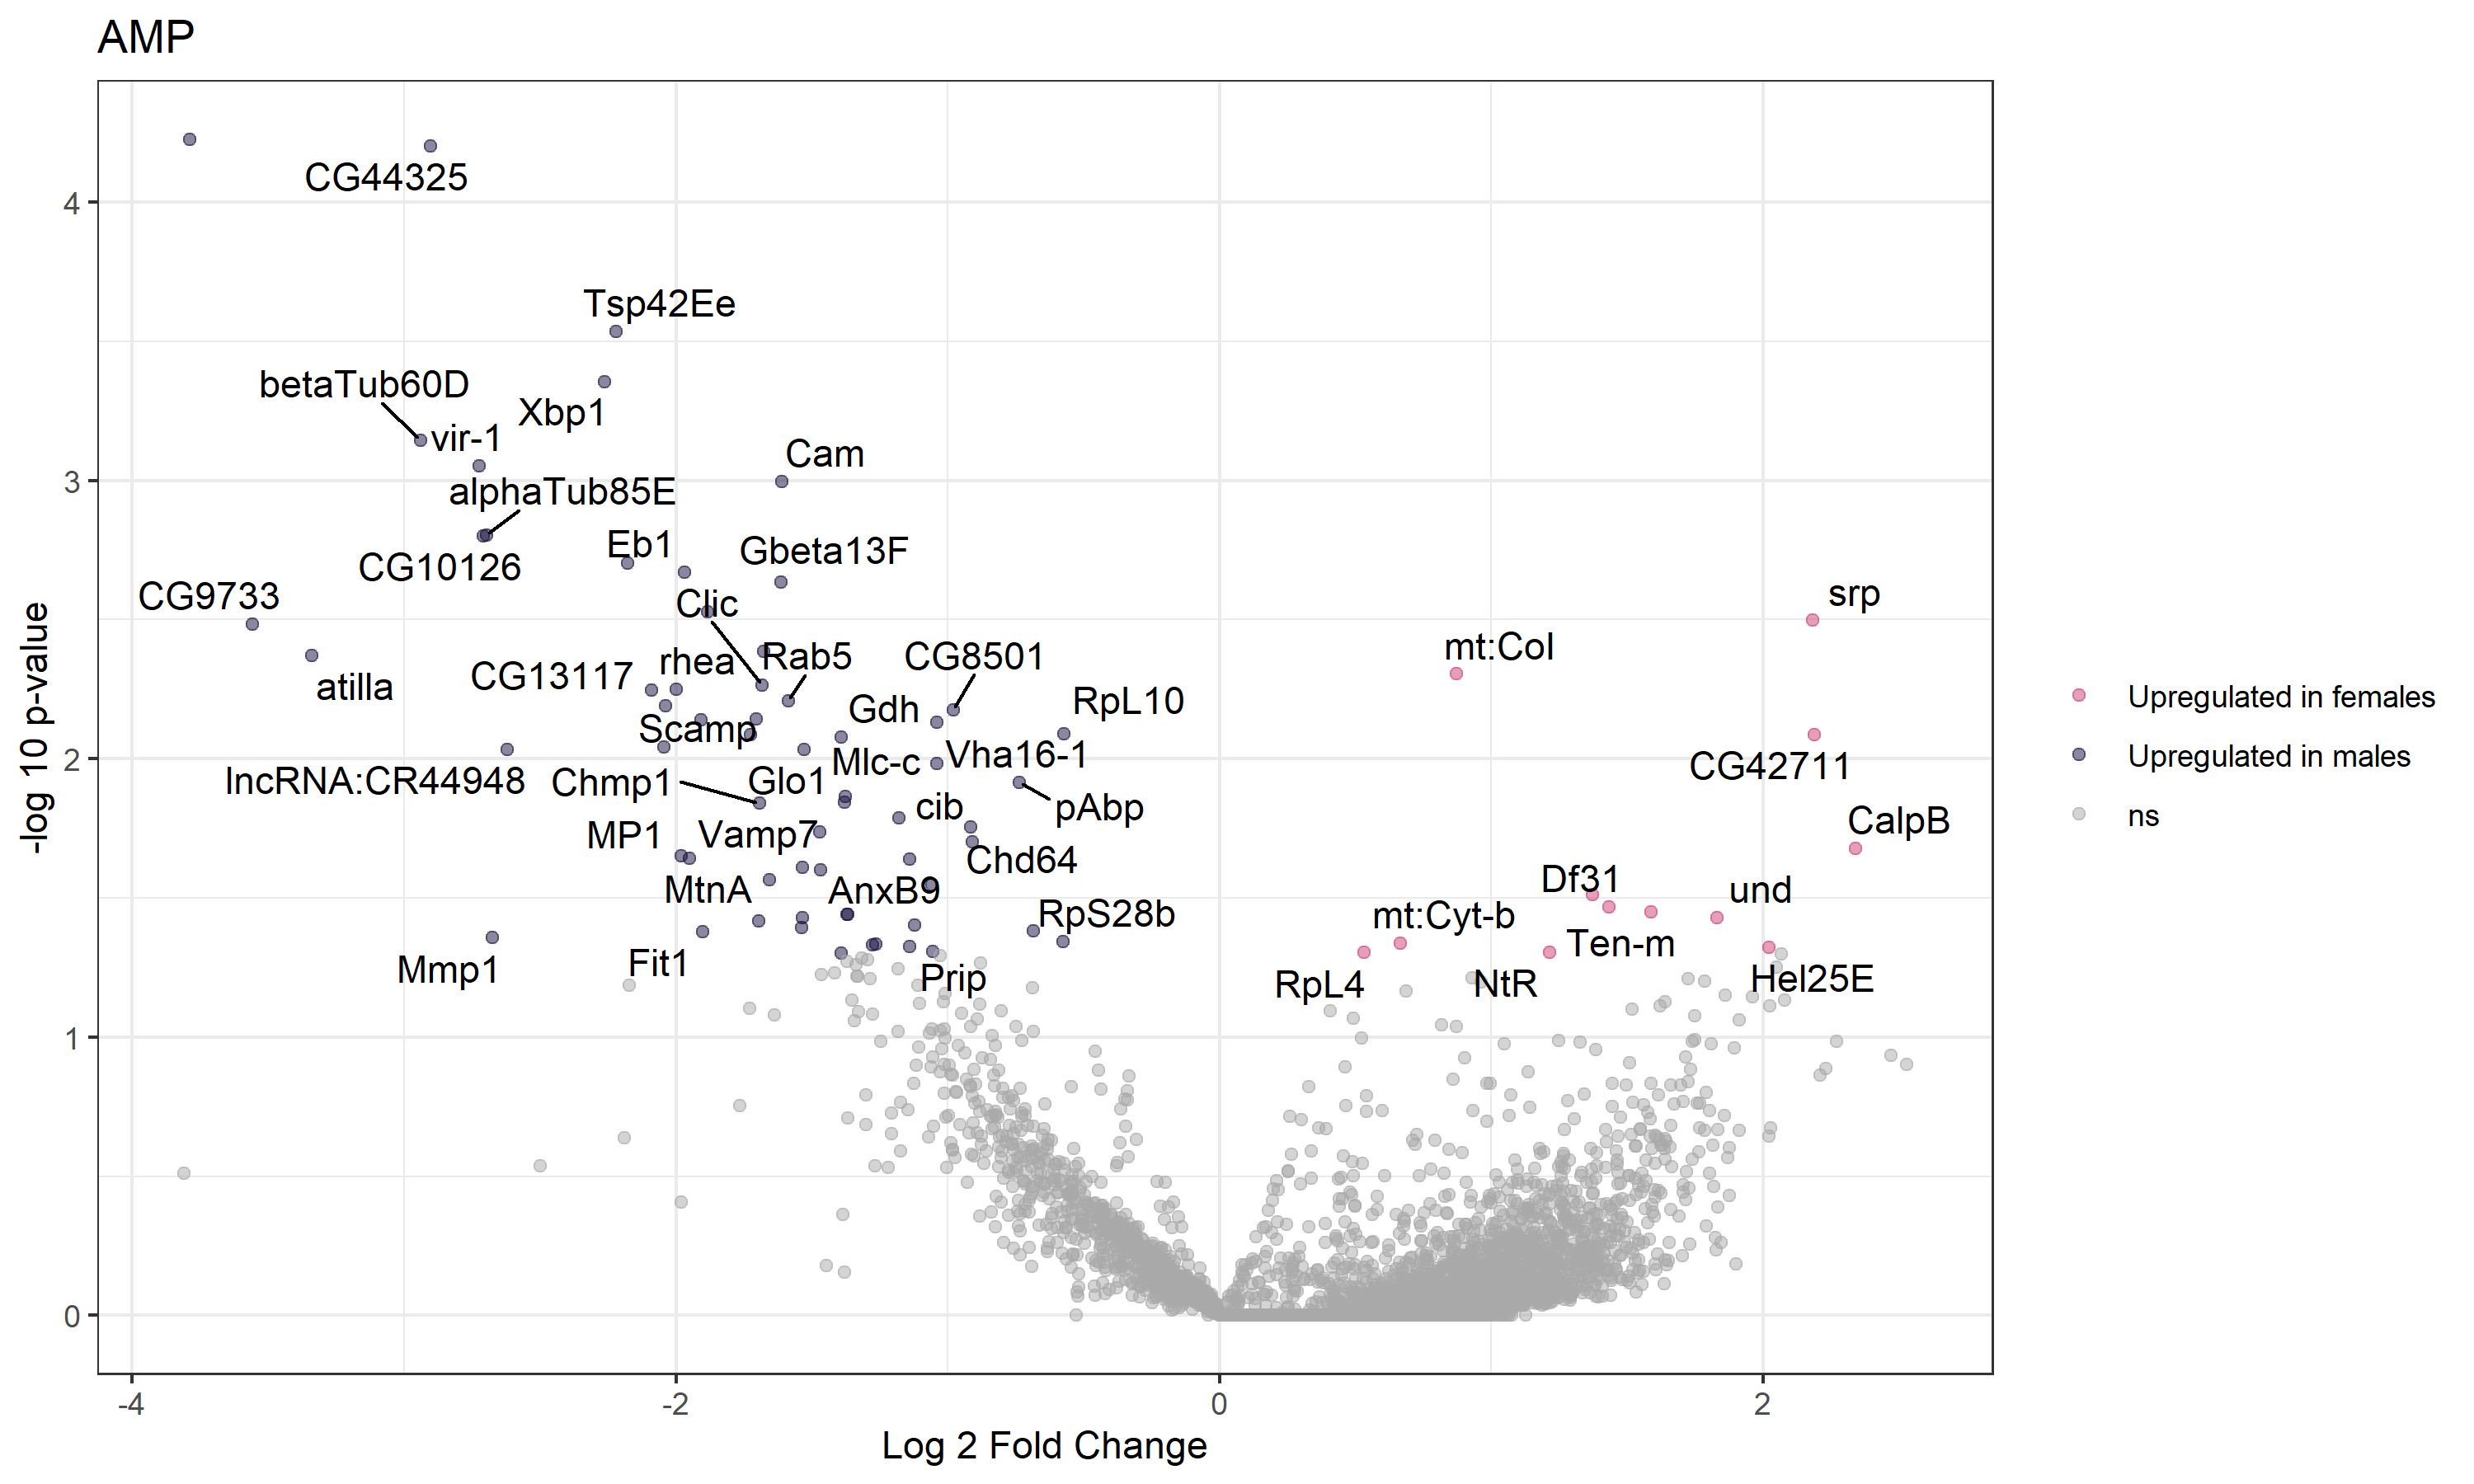

Source data for this figure (header and first rows):
, baseMean, log2FoldChange, lfcSE, stat, pvalue, padj, gene, Gene_name
FBgn0031081, 0, NA, NA, NA, NA, NA, FBgn0031081, Nep3
FBgn0031085, 0, NA, NA, NA, NA, NA, FBgn0031085, CG9570
FBgn0031088, 0, NA, NA, NA, NA, NA, FBgn0031088, CG15322
FBgn0040784, 0.002909, 0.3986, 8.047, -0.006564, 1, 1, FBgn0040784, NA
FBgn0031086, 0, NA, NA, NA, NA, NA, FBgn0031086, fd19B
FBgn0031082, 0, NA, NA, NA, NA, NA, FBgn0031082, CG17003
FBgn0031080, 0.1812, 0.3516, 2.128, -0.09707, 1, 1, FBgn0031080, CG12655
FBgn0053217, 0.01947, 0.4631, 8.047, -0.005395, 1, 1, FBgn0053217, CG33217
FBgn0052350, 0.04158, 0.2223, 5.241, -0.009141, 1, 1, FBgn0052350, Vps11
FBgn0024733, 7.588, -0.5722, 0.2161, 7.003, 0.008135, 1, FBgn0024733, RpL10
FBgn0040372, 0.08198, 0.5084, 3.053, -0.0484, 1, 1, FBgn0040372, G9a
FBgn0000316, 0.08034, 0.6531, 2.814, -0.07568, 1, 1, FBgn0000316, cin
FBgn0024989, 0, NA, NA, NA, NA, NA, FBgn0024989, CG3777
FBgn0040371, 0.009991, 0.5242, 8.047, -0.005792, 1, 1, FBgn0040371, CG12470
FBgn0029521, 0.002153, 0.63, 8.047, -0.002585, 1, 1, FBgn0029521, Or1a
FBgn0029522, 0.02915, 0.7319, 7.148, -0.003033, 1, 1, FBgn0029522, CG13373
FBgn0052817, 0.02309, 0.668, 7.478, -0.004121, 1, 1, FBgn0052817, CG32817
FBgn0029524, 0.01565, 1.217, 8.047, 0.0262, 0.8714, 1, FBgn0029524, CG3176
FBgn0023536, 0.01594, 0.8143, 8.047, 0.002856, 0.9574, 1, FBgn0023536, CG3156
FBgn0023535, 0.04739, 0.7081, 4.472, -0.01202, 1, 1, FBgn0023535, NA
FBgn0023537, 0.4146, 2.049, 1.021, 3.648, 0.05615, 1, FBgn0023537, CG17896
FBgn0029525, 0.02204, 0.507, 8.047, -0.006281, 1, 1, FBgn0029525, CG18273
FBgn0029523, 0.003688, 0.63, 8.047, -0.00302, 1, 1, FBgn0029523, CR18275
FBgn0010019, 0, NA, NA, NA, NA, NA, FBgn0010019, Cyp4g1
FBgn0052816, 0.01591, 0.8047, 8.047, 0.004536, 0.9463, 1, FBgn0052816, CG32816
FBgn0040370, 0, NA, NA, NA, NA, NA, FBgn0040370, CG13375
FBgn0040373, 0.02578, 0.4083, 8.047, -0.01381, 1, 1, FBgn0040373, CG3038
FBgn0000108, 0, NA, NA, NA, NA, NA, FBgn0000108, Appl
FBgn0025640, 0.165, -0.4538, 1.466, 0.4297, 0.5121, 1, FBgn0025640, CG13369
FBgn0025635, 0.001905, 0.8377, 8.047, 0.001579, 0.9683, 1, FBgn0025635, CG17829
FBgn0001341, 0.02118, 1.11, 6.959, 0.02437, 0.876, 1, FBgn0001341, Mybbp1A
FBgn0003575, 0.01498, 0.6303, 8.047, -0.00307, 1, 1, FBgn0003575, su(sable)
FBgn0025634, 0.02552, 0.5931, 8.033, -0.005608, 1, 1, FBgn0025634, CG13367
FBgn0025638, 0.4521, 0.09002, 0.8031, -0.04824, 1, 1, FBgn0025638, Roc1a
FBgn0040383, 0.1444, 0.5003, 1.85, 0.04442, 0.8331, 1, FBgn0040383, CG5254
FBgn0040382, 0.1331, 0.5746, 2.644, -0.0162, 1, 1, FBgn0040382, NA
FBgn0027343, 0, NA, NA, NA, NA, NA, FBgn0027343, fz3
FBgn0025621, 0.07441, 0.6353, 3.439, -0.02412, 1, 1, FBgn0025621, CG16989
FBgn0026874, 0, NA, NA, NA, NA, NA, FBgn0026874, CG13358
FBgn0025616, 0, NA, NA, NA, NA, NA, FBgn0025616, CG13359
FBgn0015799, 0.06528, 0.2737, 3.366, -0.0332, 1, 1, FBgn0015799, Rbf
FBgn0025620, 0.04755, 0.7843, 6.308, 0.004927, 0.944, 1, FBgn0025620, CG13360
FBgn0015288, 0.7287, -0.4959, 0.6086, 0.8124, 0.3674, 1, FBgn0015288, NA
FBgn0025639, 0.06027, -0.03547, 4.001, 0.003747, 0.9512, 1, FBgn0025639, Hmt4-20
FBgn0002579, 9.717, -0.1684, 0.1964, 0.7306, 0.3927, 1, FBgn0002579, RpL36
FBgn0026879, 0.9124, -0.881, 0.5843, 3.148, 0.076, 1, FBgn0026879, NA
FBgn0029529, 0.1475, 0.8038, 1.814, -0.05893, 1, 1, FBgn0029529, CG13365
FBgn0025633, 0.05216, 1.07, 4.127, 0.05691, 0.8115, 1, FBgn0025633, CG13366
FBgn0040339, 0.06398, 0.7293, 3.557, 0.03955, 0.8424, 1, FBgn0040339, MED22
FBgn0052815, 0, NA, NA, NA, NA, NA, FBgn0052815, CG32815
FBgn0040340, 0.3398, 0.3603, 0.9495, -0.04812, 1, 1, FBgn0040340, TRAM
FBgn0040347, 0.005591, 0.6738, 8.047, -0.0017, 1, 1, FBgn0040347, mus81
FBgn0040337, 0.03617, 0.4186, 6.27, 0.01437, 0.9046, 1, FBgn0040337, CG3021
FBgn0040398, 8.289, 0.1206, 0.4064, 0.08721, 0.7677, 1, FBgn0040398, CG14629
FBgn0040397, 0, NA, NA, NA, NA, NA, FBgn0040397, CG3655
FBgn0026143, 0.05221, 0.7595, 4.38, 0.01216, 0.9122, 1, FBgn0026143, Cdc45
FBgn0040351, 0, NA, NA, NA, NA, NA, FBgn0040351, CG11638
FBgn0040349, 0, NA, NA, NA, NA, NA, FBgn0040349, NA
FBgn0040348, 0.002153, 0.63, 8.047, -0.002585, 1, 1, FBgn0040348, NA
FBgn0040346, 0.09747, 1.604, 2.966, 0.2002, 0.6546, 1, FBgn0040346, CG3704
... 12,345 more rows
